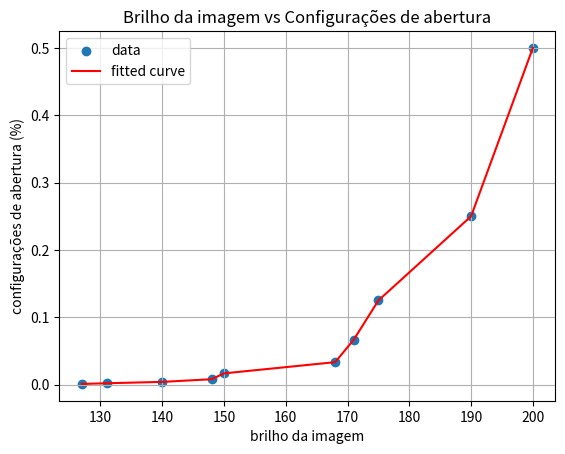

Generate this figure with matplotlib:
import statistics as st
import numpy as np
import matplotlib.pyplot as plt
# Exercício 1 
# a)
set1 = [2.9, 4.2, 3.2, 3.8, 4.0, 4.5, 3.4, 3.7, 2.1, 4.7,4.3,2.7,2.5,4.1,2.3,3.5,3.2,3.6]
print("Exercício 1")
print("a mediana dos rendimentos do título é {:.02f}".format(st.median(set1)))
print("a média dos rendimentos do título é {:.02f}".format(st.mean(set1)))
print("o desvio padrão dos rendimentos do título é {:.02f}".format(st.pstdev(set1)))
print("----------------------------------------------------------")
# b)
set2 = [18, 5, 11, 9, 14, 6, 13, 8, 22, 15,7,20,19,16,21,10,17,12]

a = np.array([[5,1],[9,1]])
b = np.array([4.2, 3.8])
solucao = np.linalg.solve(a, b)
print(solucao)
print("----------------------------------------------------------")
# c)
# R: Por conta da diferença entre os coeficientes podemos considerar que o sistema não é linear.
# d)
# R: Com base na análise do gráfico é recomendado que os investidores retirem suas aplicações, já que é um investimento instável e que está desvalorizando nos últimos anos. 



# Exercício 2 
# a)
set1 = [200,190,175,171,168,150,148,140,131,127]
decis = np.percentile(set1,np.arange(0,101,10))

print("Exercício 2")
print("a moda dos valores de brilho é {:.02f}".format(st.mode(set1)))
print("a mediana dos valores de brilho é {:.02f}".format(st.median(set1)))
print(decis)
print("a variância dos valores de brilho é {:.02f}".format(st.pvariance(set1)))
print("o desvio padrão dos valores de brilho é {:.02f}".format(st.pstdev(set1)))
print("----------------------------------------------------------")
# b) 
set2 = [1/2, 1/4, 1/8, 1/15, 1/30, 1/60, 1/125, 1/250, 1/500, 1/1000]
plt.scatter(set1, set2, label='data')
plt.plot(set1, set2, label='fitted curve', color='red')
plt.xlabel('brilho da imagem')
plt.ylabel('configurações de abertura (%)')
plt.legend()
plt.title("Brilho da imagem vs Configurações de abertura")
plt.grid()
plt.show()

print("-------------------------------------------------------------")
# c)
a = np.array([[1/2,1],[1/4,1]])
b = np.array([200, 190])
solucao = np.linalg.solve(a, b)
print(solucao)
print("----------------------------------------------------------")

#d) As informações que pude obter com esse gráfico demonstram que o sistema é linear por conta da responsividade entre os dados apresentados.

#e) Eu recomendo que caso o fotógrafo queira um brilho específico, este, diminua a velocidade do(s) obturador(s), já que como podemos ver no gráfico os dados são diretamente proporcionais.
